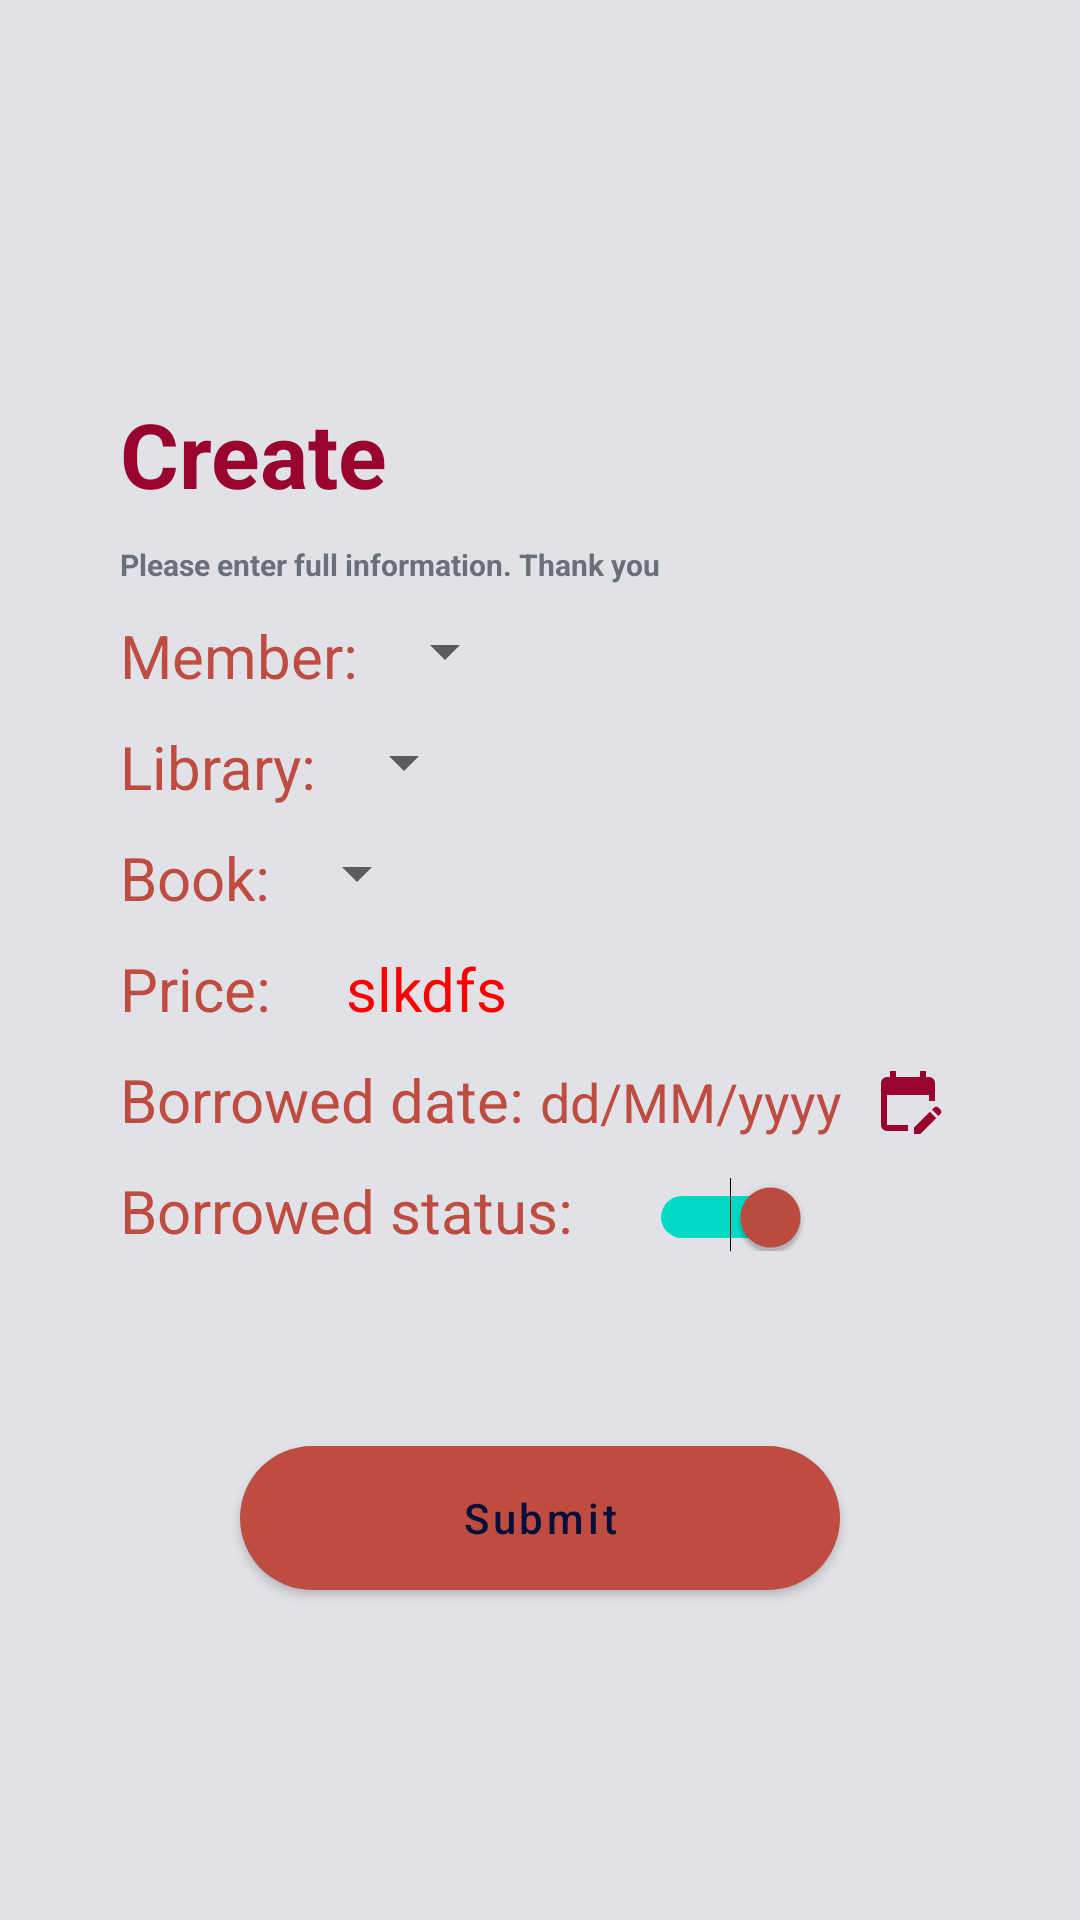

Layout XML and referenced resources for this Android screen:
<!-- AndroidManifest.xml: application theme Theme.BookManagerVer2 -->
<!-- res/layout/activity_add_loan_slip.xml -->
<?xml version="1.0" encoding="utf-8"?>
<LinearLayout xmlns:android="http://schemas.android.com/apk/res/android"
    xmlns:app="http://schemas.android.com/apk/res-auto"
    xmlns:tools="http://schemas.android.com/tools"
    android:layout_width="match_parent"
    android:layout_height="match_parent"
    android:orientation="vertical"
    android:background="@color/white2"
    tools:context=".ui.AddLoanSlipActivity">
    <include layout="@layout/tool_bar"
        />
    <ScrollView
        android:layout_width="match_parent"
        android:layout_height="match_parent">
        <RelativeLayout
            android:layout_marginHorizontal="20dp"
            android:layout_width="match_parent"
            android:layout_height="match_parent"
            android:layout_gravity="center">

            <TextView
                android:id="@+id/createTaiKhoan"
                android:layout_width="wrap_content"
                android:layout_height="wrap_content"
                android:layout_marginLeft="20dp"
                android:layout_marginTop="20dp"
                android:text="Create "
                android:textColor="#98042D"
                android:textSize="30sp"
                android:textStyle="bold" />

            <TextView
                android:id="@+id/tvghichu"
                android:layout_width="wrap_content"
                android:layout_height="wrap_content"
                android:layout_below="@+id/createTaiKhoan"
                android:layout_marginLeft="20dp"
                android:layout_marginTop="10dp"
                android:text="Please enter full information. Thank you"
                android:textColor="@color/colorText"
                android:textSize="10sp"
                android:textStyle="bold" />
            <LinearLayout
                android:id="@+id/contenMember"
                android:layout_marginTop="10dp"
                android:layout_marginHorizontal="20dp"
                android:layout_below="@+id/tvghichu"
                android:layout_width="match_parent"
                android:layout_height="wrap_content"
                android:orientation="horizontal">
                <TextView
                    android:textSize="20dp"
                    android:layout_width="wrap_content"
                    android:layout_height="wrap_content"
                    android:text="Member: "
                    android:textColor="@color/colorXanhSang"/>
                <Spinner
                    android:layout_width="wrap_content"
                    android:layout_height="wrap_content"
                    android:id="@+id/spNameMember"/>
            </LinearLayout>
            <LinearLayout
                android:id="@+id/contenLib"
                android:layout_marginTop="10dp"
                android:layout_marginHorizontal="20dp"
                android:layout_below="@+id/contenMember"
                android:layout_width="match_parent"
                android:layout_height="wrap_content"
                android:orientation="horizontal">
                <TextView
                    android:textSize="20dp"
                    android:layout_width="wrap_content"
                    android:layout_height="wrap_content"
                    android:text="Library: "
                    android:textColor="@color/colorXanhSang"/>
                <Spinner
                    android:layout_width="wrap_content"
                    android:layout_height="wrap_content"
                    android:id="@+id/spLibrary"/>
            </LinearLayout>
            <LinearLayout
                android:id="@+id/contenBook"
                android:layout_marginTop="10dp"
                android:layout_marginHorizontal="20dp"
                android:layout_below="@+id/contenLib"
                android:layout_width="match_parent"
                android:layout_height="wrap_content"
                android:orientation="horizontal">
                <TextView
                    android:textSize="20dp"
                    android:layout_width="wrap_content"
                    android:layout_height="wrap_content"
                    android:text="Book: "
                    android:textColor="@color/colorXanhSang"/>
                <Spinner
                    android:layout_width="wrap_content"
                    android:layout_height="wrap_content"
                    android:id="@+id/spBook"/>
            </LinearLayout>
            <LinearLayout
                android:id="@+id/conPrice"
                android:layout_marginTop="10dp"
                android:layout_marginHorizontal="20dp"
                android:layout_below="@+id/contenBook"
                android:layout_width="match_parent"
                android:layout_height="wrap_content"
                android:orientation="horizontal">
                <TextView
                    android:textSize="20dp"
                    android:layout_width="wrap_content"
                    android:layout_height="wrap_content"
                    android:text="Price: "
                    android:textColor="@color/colorXanhSang"/>
                <TextView
                    android:textSize="20dp"
                    android:textColor="@color/red"
                    android:layout_marginHorizontal="20dp"
                    android:layout_width="match_parent"
                    android:layout_height="wrap_content"
                    android:id="@+id/tvGiaGoc"
                    android:text="slkdfs"/>
            </LinearLayout>
            <LinearLayout
                android:id="@+id/contenDate"
                android:layout_marginTop="10dp"
                android:layout_marginHorizontal="20dp"
                android:layout_below="@+id/conPrice"
                android:layout_width="match_parent"
                android:layout_height="wrap_content"
                android:orientation="horizontal">
                <TextView
                    android:textSize="20dp"
                    android:layout_width="wrap_content"
                    android:layout_height="wrap_content"
                    android:text="Borrowed date: "
                    android:textColor="@color/colorXanhSang"/>
                <TextView
                    android:drawablePadding="10dp"
                    android:drawableRight="@drawable/ic_baseline_edit_calendar_24"
                    android:textSize="18dp"
                    android:textColor="@color/colorXanhSang"
                    android:layout_width="wrap_content"
                    android:layout_height="wrap_content"
                    android:id="@+id/tvNgay"
                    android:text="dd/MM/yyyy"/>
            </LinearLayout>
            <LinearLayout
                android:id="@+id/conTenSatus"
                android:layout_marginTop="10dp"
                android:layout_marginHorizontal="20dp"
                android:layout_below="@+id/contenDate"
                android:layout_width="match_parent"
                android:layout_height="wrap_content"
                android:orientation="horizontal">
                <TextView
                    android:textSize="20dp"
                    android:layout_width="wrap_content"
                    android:layout_height="wrap_content"
                    android:text="Borrowed status: "
                    android:textColor="@color/colorXanhSang"/>
                <Switch
                    android:layout_marginHorizontal="20dp"
                    android:layout_width="wrap_content"
                    android:layout_height="wrap_content"
                    android:id="@+id/trangThaiSatus"
                    android:trackTintMode="src_over"
                    android:thumbTint="@color/colorXanhSang"
                    android:checked="true"

                    />
            </LinearLayout>
            <Button
                android:id="@+id/btDangKi"
                android:layout_width="200dp"
                android:layout_height="wrap_content"
                android:layout_below="@+id/conTenSatus"
                android:layout_centerHorizontal="true"
                android:layout_marginTop="65dp"
                android:background="@drawable/khunglogin"
                android:foreground="?android:attr/selectableItemBackground"
                android:text="Submit"
                android:textAllCaps="false"
                android:textColor="@color/colorBackground"
                app:backgroundTint="@null" />

            <LinearLayout
                android:id="@+id/ll1"
                android:layout_width="wrap_content"
                android:layout_height="wrap_content"
                android:layout_below="@+id/btDangKi"
                android:layout_centerHorizontal="true"
                android:layout_marginTop="55dp"
                android:orientation="horizontal">

            </LinearLayout>
        </RelativeLayout>
    </ScrollView>
</LinearLayout>
<!-- res/layout/tool_bar.xml (included above) -->
<?xml version="1.0" encoding="utf-8"?>
<com.google.android.material.appbar.MaterialToolbar xmlns:android="http://schemas.android.com/apk/res/android"
    xmlns:app="http://schemas.android.com/apk/res-auto"
    android:id="@+id/tool_bar"
    android:layout_width="match_parent"
    android:layout_height="?attr/actionBarSize"
    android:background="#E1E2E7"
    app:titleTextColor="#98042D"
    android:theme="@style/ToolbarTheme">

</com.google.android.material.appbar.MaterialToolbar>
<!-- resources referenced by this layout -->
<resources>
  <color name="colorBackground">#04103A</color>
  <color name="colorText">#6D6F77</color>
  <color name="colorXanhSang">#BF4C41</color>
  <color name="red">#FF0000</color>
  <color name="white2">#E1E2E7</color>
  <!-- drawable ic_baseline_edit_calendar_24 (drawable) -->
  <vector android:height="24dp" android:tint="#98042D"
      android:viewportHeight="24" android:viewportWidth="24"
      android:width="24dp" xmlns:android="http://schemas.android.com/apk/res/android">
      <path android:fillColor="@android:color/white" android:pathData="M12,22H5c-1.11,0 -2,-0.9 -2,-2L3.01,6c0,-1.1 0.88,-2 1.99,-2h1V2h2v2h8V2h2v2h1c1.1,0 2,0.9 2,2v6h-2v-2H5v10h7V22zM22.13,16.99l0.71,-0.71c0.39,-0.39 0.39,-1.02 0,-1.41l-0.71,-0.71c-0.39,-0.39 -1.02,-0.39 -1.41,0l-0.71,0.71L22.13,16.99zM21.42,17.7l-5.3,5.3H14v-2.12l5.3,-5.3L21.42,17.7z"/>
  </vector>
  <!-- drawable khunglogin (drawable) -->
  <?xml version="1.0" encoding="utf-8"?>
  <selector xmlns:android="http://schemas.android.com/apk/res/android">
  
      <item>
          <shape android:shape="rectangle">
              <solid android:color="#BF4C41"/>
              <corners android:radius="40dp"/>
          </shape>
      </item>
  </selector>
  <style name="ToolbarTheme" parent="@style/ThemeOverlay.AppCompat.ActionBar">
          <item name="colorControlNormal">#98042D</item>
  
      </style>
  <style name="Theme.BookManagerVer2" parent="Theme.MaterialComponents.DayNight.DarkActionBar">
          
          <item name="colorPrimary">@color/purple_500</item>
          <item name="colorPrimaryVariant">#E1E2E7</item>
          <item name="colorOnPrimary">@color/black</item>
          
          <item name="colorSecondary">@color/teal_200</item>
          <item name="colorSecondaryVariant">@color/teal_700</item>
          <item name="colorOnSecondary">@color/black</item>
          
          <item name="android:windowLightStatusBar">true</item>
          <item name="android:statusBarColor" tools:targetApi="l">?attr/colorPrimaryVariant</item>
          
      </style>
  <color name="purple_500">#17181B</color>
  <color name="black">#0E1013</color>
  <color name="teal_200">#FF03DAC5</color>
  <color name="teal_700">#FF018786</color>
</resources>
